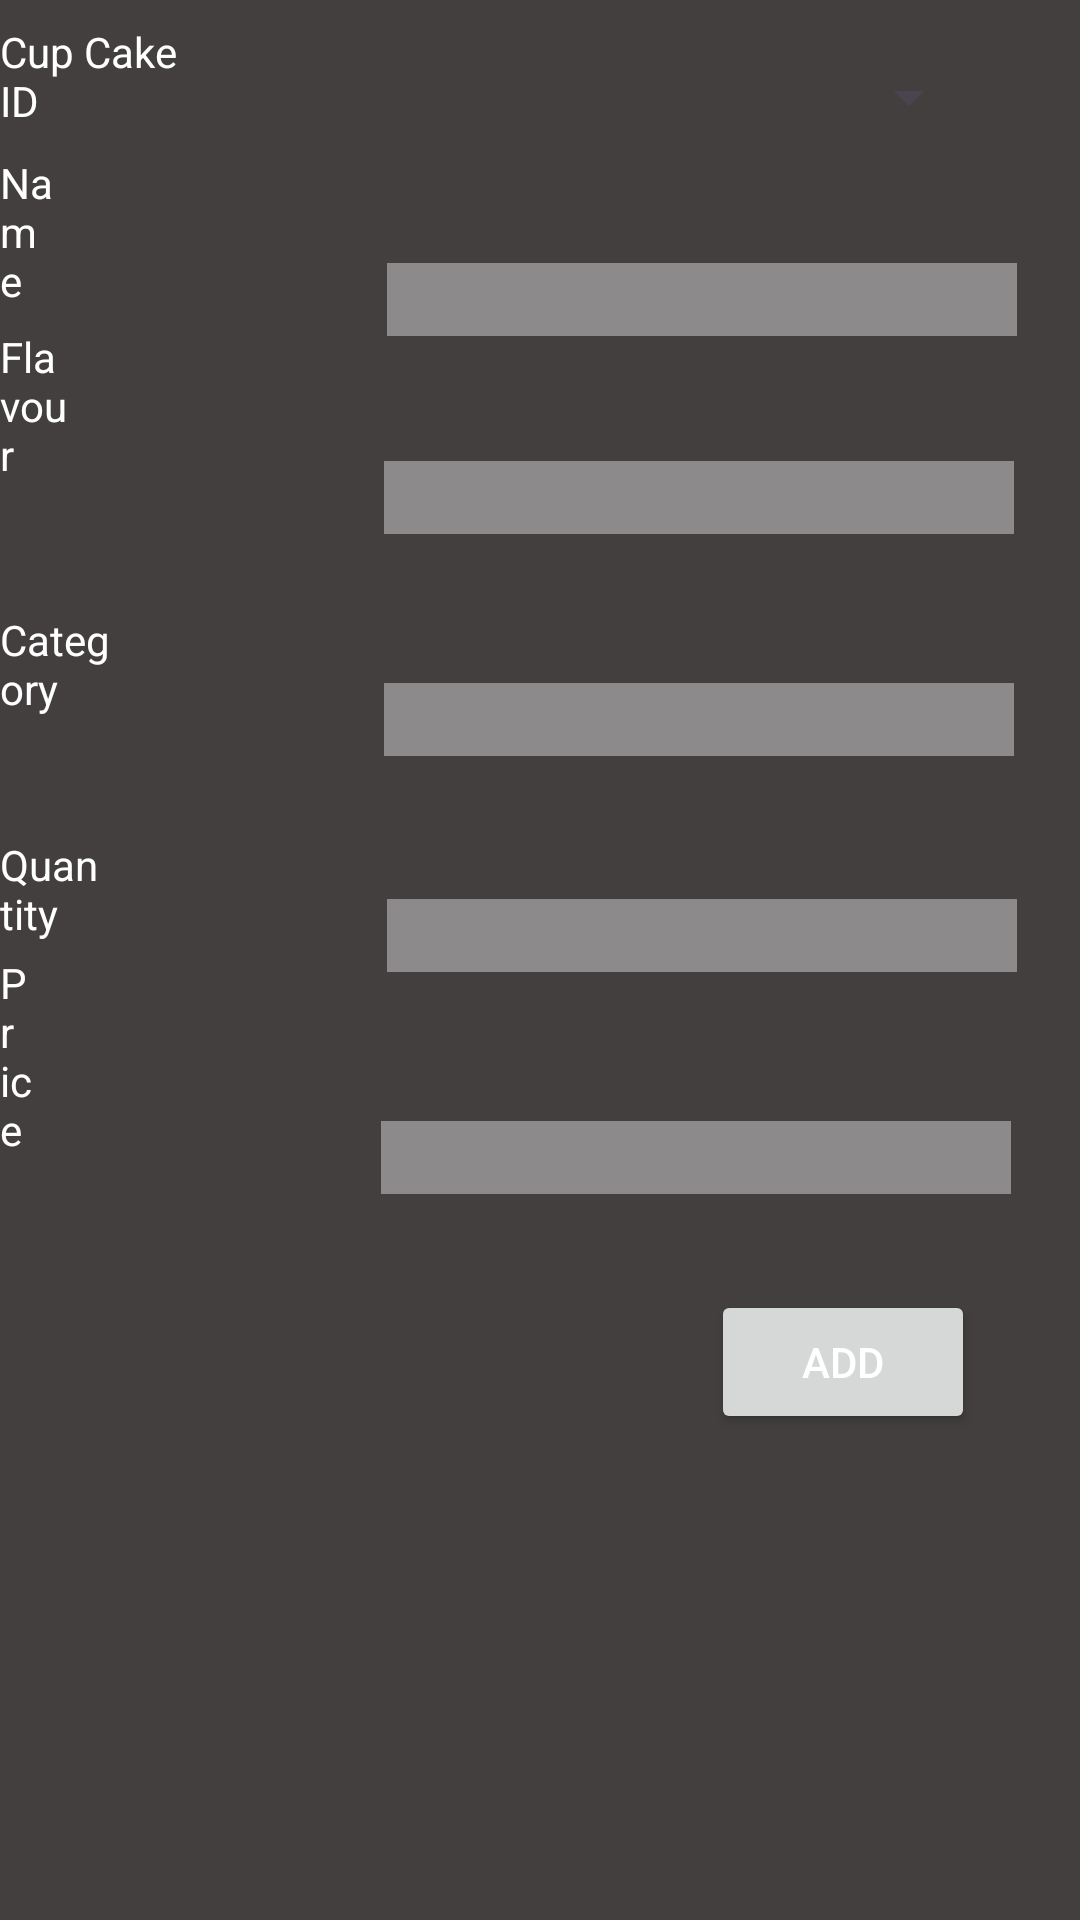

Reconstruct the res/layout file that produces this screen, plus the resources it refers to.
<!-- AndroidManifest.xml: application theme Theme.CakeBake -->
<!-- res/layout/activity_new_cupcake.xml -->
<?xml version="1.0" encoding="utf-8"?>
<RelativeLayout xmlns:android="http://schemas.android.com/apk/res/android"
    xmlns:app="http://schemas.android.com/apk/res-auto"
    xmlns:tools="http://schemas.android.com/tools"
    android:id="@+id/main"
    android:layout_width="match_parent"
    android:layout_height="match_parent"
    android:background="#433F3F"
    tools:context=".addNewcakebake">

    <TextView
        android:id="@+id/textView13"
        android:layout_width="wrap_content"
        android:layout_height="wrap_content"
        android:layout_alignParentEnd="true"
        android:layout_alignParentBottom="true"
        android:layout_marginEnd="298dp"
        android:layout_marginBottom="597dp"
        android:text="Cup Cake ID"
        android:textColor="#FFFFFF" />

    <TextView
        android:id="@+id/textView14"
        android:layout_width="wrap_content"
        android:layout_height="wrap_content"
        android:layout_alignParentEnd="true"
        android:layout_alignParentBottom="true"
        android:layout_marginEnd="342dp"
        android:layout_marginBottom="537dp"
        android:text="Name"
        android:textColor="#FFFFFF" />

    

    <EditText
        android:id="@+id/txtcakeName"
        android:layout_width="wrap_content"
        android:layout_height="wrap_content"
        android:layout_alignParentEnd="true"
        android:layout_alignParentBottom="true"
        android:layout_marginEnd="21dp"
        android:layout_marginBottom="528dp"
        android:background="#8C8A8A"
        android:ems="10"
        android:inputType="text"
        android:textColor="#FFFFFF" />

    <EditText
        android:id="@+id/txtcakeflavour"
        android:layout_width="wrap_content"
        android:layout_height="wrap_content"
        android:layout_alignParentEnd="true"
        android:layout_alignParentBottom="true"
        android:layout_marginEnd="22dp"
        android:layout_marginBottom="462dp"
        android:background="#8C8A8A"
        android:ems="10"
        android:inputType="text"
        android:textColor="#FFFFFF" />

    <EditText
        android:id="@+id/txtcakeCategory"
        android:layout_width="wrap_content"
        android:layout_height="wrap_content"
        android:layout_alignParentEnd="true"
        android:layout_alignParentBottom="true"
        android:layout_marginEnd="22dp"
        android:layout_marginBottom="388dp"
        android:background="#8C8A8A"
        android:ems="10"
        android:inputType="text"
        android:textColor="#8C8A8A" />

    <EditText
        android:id="@+id/txtcakeQTY"
        android:layout_width="wrap_content"
        android:layout_height="wrap_content"
        android:layout_alignParentEnd="true"
        android:layout_alignParentBottom="true"
        android:layout_marginEnd="21dp"
        android:layout_marginBottom="316dp"
        android:background="#8C8A8A"
        android:ems="10"
        android:inputType="number"
        android:textColor="#FFFFFF" />

    <EditText
        android:id="@+id/txtcakeprice"
        android:layout_width="wrap_content"
        android:layout_height="wrap_content"
        android:layout_alignParentEnd="true"
        android:layout_alignParentBottom="true"
        android:layout_marginEnd="23dp"
        android:layout_marginBottom="242dp"
        android:background="#8C8A8A"
        android:ems="10"
        android:inputType="number"
        android:textColor="#FFFFFF" />

    <TextView
        android:id="@+id/textView15"
        android:layout_width="wrap_content"
        android:layout_height="wrap_content"
        android:layout_alignParentEnd="true"
        android:layout_alignParentBottom="true"
        android:layout_marginEnd="335dp"
        android:layout_marginBottom="479dp"
        android:text="Flavour"
        android:textColor="#FFFFFF" />

    <TextView
        android:id="@+id/textView16"
        android:layout_width="wrap_content"
        android:layout_height="wrap_content"
        android:layout_alignParentEnd="true"
        android:layout_alignParentBottom="true"
        android:layout_marginEnd="323dp"
        android:layout_marginBottom="401dp"
        android:text="Category"
        android:textColor="#FFFFFF" />

    <TextView
        android:id="@+id/textView17"
        android:layout_width="wrap_content"
        android:layout_height="wrap_content"
        android:layout_alignParentEnd="true"
        android:layout_alignParentBottom="true"
        android:layout_marginEnd="327dp"
        android:layout_marginBottom="326dp"
        android:text="Quantity"
        android:textColor="#FFFFFF" />

    <TextView
        android:id="@+id/textView18"
        android:layout_width="wrap_content"
        android:layout_height="wrap_content"
        android:layout_alignParentEnd="true"
        android:layout_alignParentBottom="true"
        android:layout_marginEnd="347dp"
        android:layout_marginBottom="254dp"
        android:text="Price"
        android:textColor="#FFFFFF" />

    <Button
        android:id="@+id/btnAddCupcake"
        android:layout_width="wrap_content"
        android:layout_height="wrap_content"
        android:layout_alignParentEnd="true"
        android:layout_alignParentBottom="true"
        android:layout_marginEnd="35dp"
        android:layout_marginBottom="162dp"
        android:text="ADD"
        android:textColor="#FFFFFF" />

    <Spinner
        android:id="@+id/spncakeCAT"
        android:layout_width="196dp"
        android:layout_height="39dp"
        android:layout_alignParentEnd="true"
        android:layout_alignParentBottom="true"
        android:layout_marginEnd="33dp"
        android:layout_marginBottom="588dp" />

</RelativeLayout>
<!-- resources referenced by this layout -->
<resources>
  <style name="Theme.CakeBake" parent="Base.Theme.CakeBake" />
  <style name="Base.Theme.CakeBake" parent="Theme.Material3.DayNight.NoActionBar">
          
          
      </style>
</resources>
